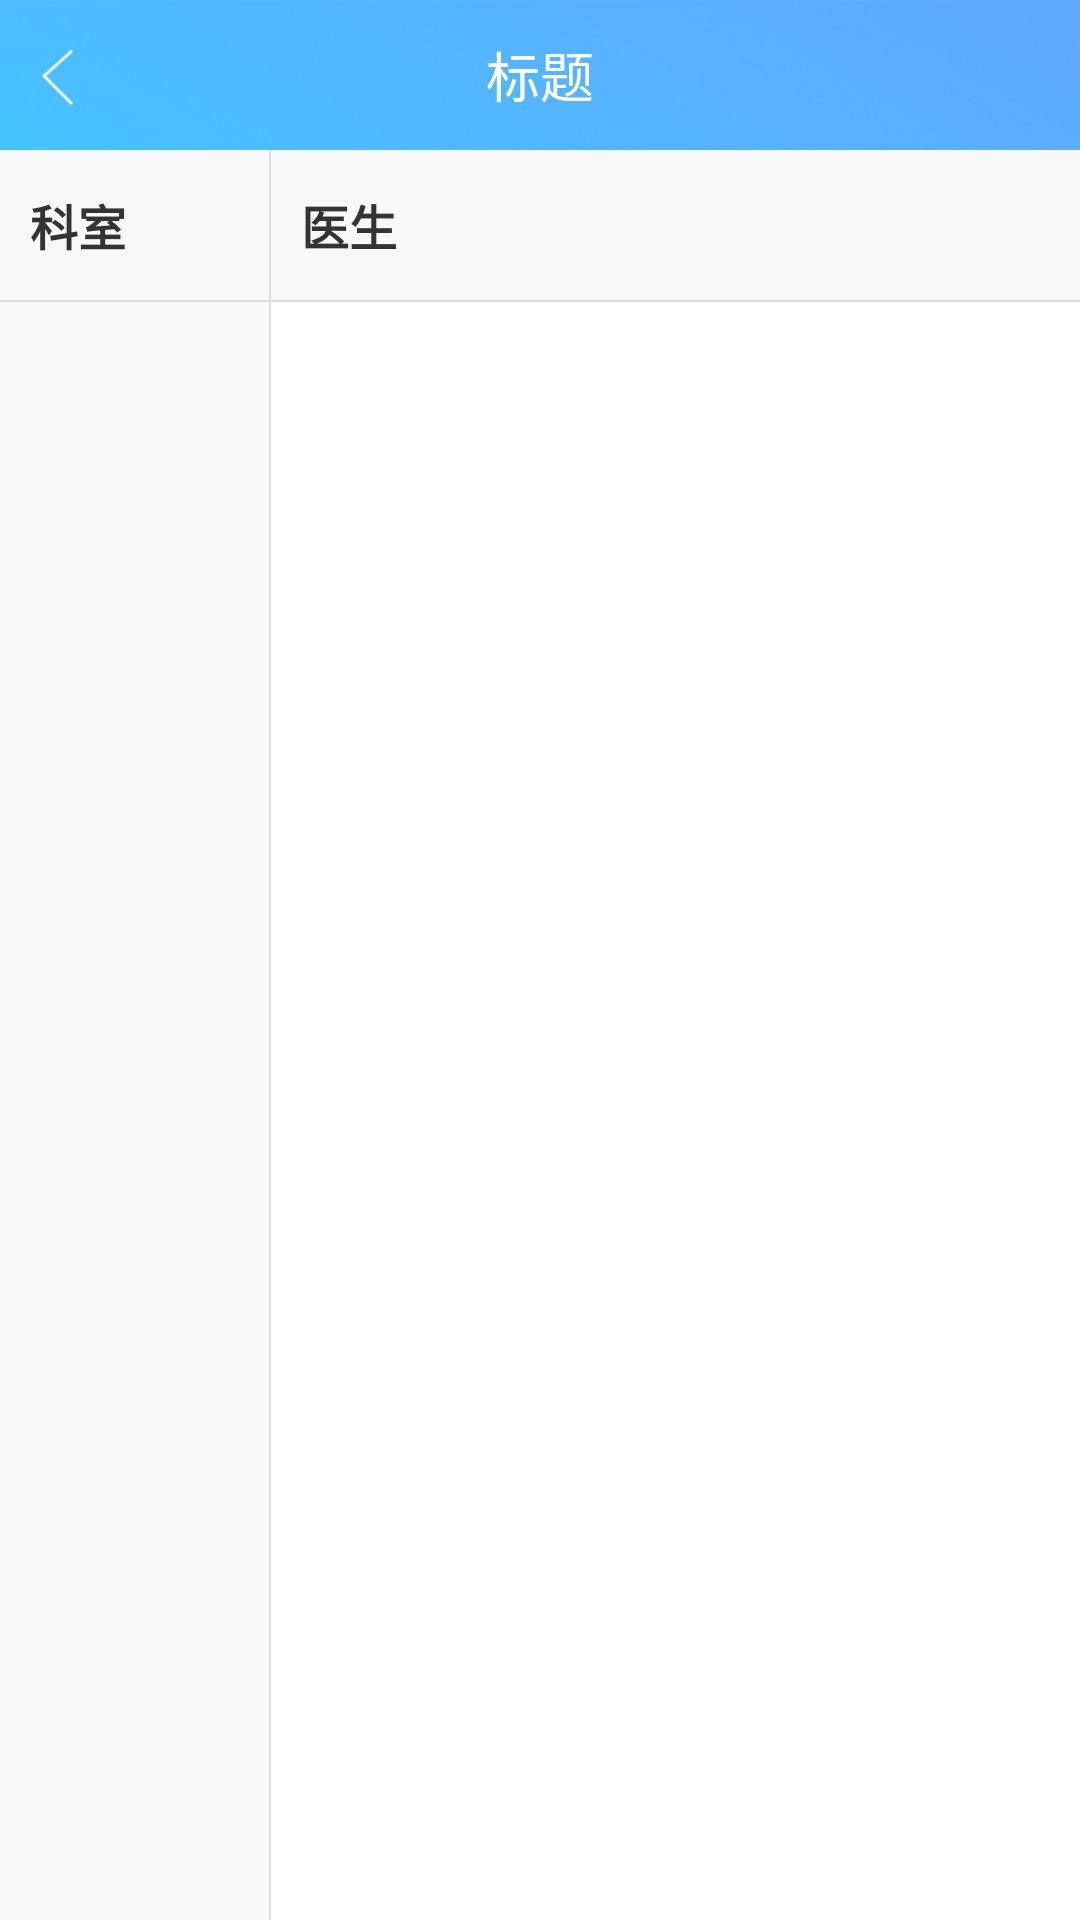

Produce the Android XML layout that renders to this screen, including the resource entries it uses.
<!-- AndroidManifest.xml: activity theme ImmersiveTheme -->
<!-- res/layout/activity_appointment.xml -->
<?xml version="1.0" encoding="utf-8"?>
<LinearLayout xmlns:android="http://schemas.android.com/apk/res/android"
    android:orientation="vertical"
    android:layout_width="match_parent"
    android:layout_height="match_parent">

    <include layout="@layout/layout_top_bar" />

    <LinearLayout
        android:layout_width="match_parent"
        android:layout_height="50dp"
        android:orientation="horizontal"
        android:background="@color/gray4">

        <TextView
            android:layout_width="match_parent"
            android:layout_height="match_parent"
            android:layout_weight="3"
            android:text="科室"
            android:textSize="16sp"
            android:textColor="@color/black2"
            android:textStyle="bold"
            android:gravity="left|center_vertical"
            android:padding="10dp"
            />

        <View
            android:layout_width="0.5dp"
            android:layout_height="match_parent"
            android:background="@color/gray3"/>

        <TextView
            android:layout_width="match_parent"
            android:layout_height="match_parent"
            android:layout_weight="1"
            android:text="医生"
            android:textSize="16sp"
            android:textColor="@color/black2"
            android:textStyle="bold"
            android:gravity="left|center_vertical"
            android:padding="10dp"
            />

    </LinearLayout>

    <View
        android:layout_width="match_parent"
        android:layout_height="0.5dp"
        android:background="@color/gray3"/>

    <LinearLayout
        android:layout_width="match_parent"
        android:layout_height="match_parent"
        android:orientation="horizontal">

        <LinearLayout
            android:id="@+id/ll_left"
            android:layout_width="match_parent"
            android:layout_height="match_parent"
            android:orientation="vertical"
            android:layout_weight="3"
            android:divider="@drawable/shape_linearlayout_divider_transparent_vertical"
            android:showDividers="middle|end"
            />

        <View
            android:layout_width="0.5dp"
            android:layout_height="match_parent"
            android:background="@color/gray3"/>

        <ScrollView
            android:layout_width="match_parent"
            android:layout_height="match_parent"
            android:layout_weight="1"
            android:background="@color/white">

            <LinearLayout
                android:id="@+id/ll_right"
                android:layout_width="match_parent"
                android:layout_height="wrap_content"
                android:orientation="vertical"
                android:divider="@drawable/shape_linearlayout_divider_transparent_vertical"
                android:showDividers="middle|end"
                />

        </ScrollView>

    </LinearLayout>

</LinearLayout>
<!-- res/layout/layout_top_bar.xml (included above) -->
<?xml version="1.0" encoding="utf-8"?>
<RelativeLayout xmlns:android="http://schemas.android.com/apk/res/android"
    xmlns:tools="http://schemas.android.com/tools"
    android:id="@+id/layout_top_bar"
    android:layout_width="match_parent"
    android:layout_height="50dp"
    android:background="@mipmap/bg_gradient_1"
    android:orientation="vertical">

    <RelativeLayout
        android:layout_width="match_parent"
        android:layout_height="50dp">

        <ImageView
            android:id="@+id/iv_back"
            android:layout_width="50dp"
            android:layout_height="50dp"
            android:layout_alignParentLeft="true"
            android:layout_alignParentBottom="true"
            android:layout_gravity="left|center_vertical"
            android:layout_marginBottom="0dp"
            android:padding="12dp"
            android:src="@mipmap/ic_back" />

        <TextView
            android:id="@+id/tv_title"
            android:layout_width="280dp"
            android:layout_height="wrap_content"
            android:layout_centerInParent="true"
            android:layout_centerVertical="true"
            android:layout_gravity="center"
            android:ellipsize="end"
            android:gravity="center"
            android:maxLines="1"
            android:text="标题"
            android:textColor="@color/white"
            android:textSize="18sp" />

        <FrameLayout
            android:id="@+id/fl_right"
            android:layout_width="wrap_content"
            android:layout_height="50dp"
            android:layout_alignParentRight="true"
            android:layout_gravity="end">

            <ImageView
                android:id="@+id/iv_right"
                android:layout_width="50dp"
                android:layout_height="50dp"
                android:layout_gravity="right"
                android:paddingLeft="7dp"
                android:paddingTop="14dp"
                android:paddingBottom="14dp"
                android:src="@mipmap/ic_back_home"
                android:visibility="gone"
                tools:visibility="visible" />

            <TextView
                android:id="@+id/tv_right"
                android:layout_width="wrap_content"
                android:layout_height="50dp"
                android:gravity="center"
                android:paddingRight="10dp"
                android:text="右边按钮"
                android:textColor="@color/white"
                android:visibility="gone"
                tools:visibility="gone" />
        </FrameLayout>
    </RelativeLayout>


</RelativeLayout>
<!-- resources referenced by this layout -->
<resources>
  <color name="black2">#333333</color>
  <color name="gray3">#DCDCDC</color>
  <color name="gray4">#f8f8f8</color>
  <color name="white">#ffffff</color>
  <!-- drawable shape_linearlayout_divider_transparent_vertical (drawable) -->
  <?xml version="1.0" encoding="utf-8"?>
  <shape xmlns:android="http://schemas.android.com/apk/res/android">
      <solid android:color="#00ffffff" />
      <size android:width="10dp" />
  </shape>
  <!-- mipmap bg_gradient_1: png bitmap (mipmap-hdpi, 39278 bytes) -->
  <!-- mipmap ic_back: png bitmap (mipmap-hdpi, 410 bytes) -->
  <!-- mipmap ic_back_home: png bitmap (mipmap-hdpi, 513 bytes) -->
  <style name="ImmersiveTheme" parent="Theme.AppCompat.Light.NoActionBar">
          <item name="colorPrimary">@color/colorPrimary</item>
          <item name="colorPrimaryDark">@color/colorPrimary</item>
          <item name="colorAccent">@color/colorPrimary</item>
          <item name="android:windowSoftInputMode">adjustResize|stateHidden</item>
          <item name="android:windowContentTransitions" tools:targetApi="lollipop">true</item>
      </style>
  <color name="colorPrimary">#0F96DA</color>
</resources>
